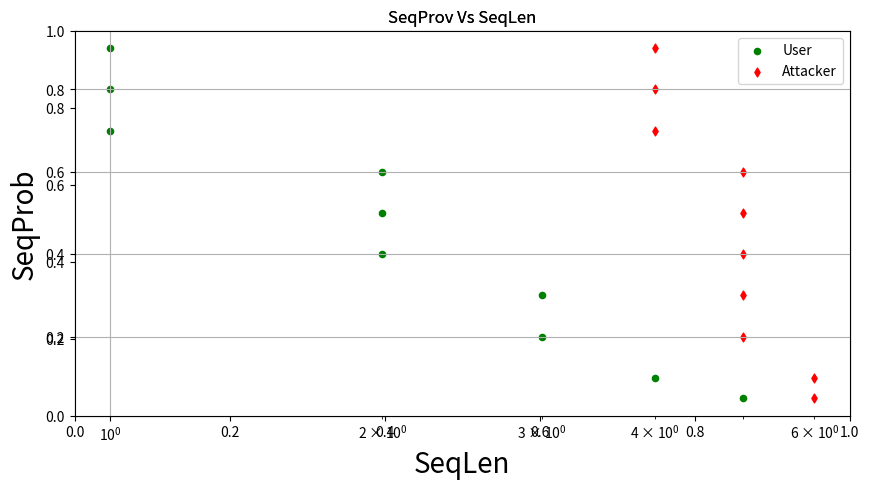

Write the Python code that produced this figure.
import numpy as np
import matplotlib
import matplotlib.pyplot as plt
from collections import deque
import sys
"""
method to create a Dot chart
"""
def CreateDotChart(chartName,chartData,xLable,yLable,chartTitle):
    colours= deque(['g','r'])
    symbols= deque(['o','d'])
    lables = deque(['User','Attacker'])
    # change the size of chart using figsize parameter
    fig =plt.figure(figsize=(10,5))
    plt.title(chartTitle)
    max_x = None
    max_y = None
    max_xn = None
    max_yn = None
    lineList = []
    lineNameList = []

    ax = fig.add_subplot(111)
    for data in chartData:
        lineName, xAxisData,yAxisData= data;
        if len(colours) == 0:
            print >> sys.stderr, "not enough colour for seperation of line"
            return False
        color = colours.popleft()
        symbol = symbols.popleft()
        ax.scatter(xAxisData[0:], yAxisData[0:], c=color, s=20,\
                marker = symbol, label = lables.popleft())
        plt.semilogx()
    
    #set properites for legend
    #fp =  matplotlib.font_manager.FontProperties(size='xx-small')
    #plt.legend(('User',"Attacker"), loc='best',prop=fp)
    #plt.legend(('User',"Attacker"), loc='best')
    plt.legend(loc='best')
    #ticks = arange(-0.06, 0.061, 0.02)
    #xticks(ticks)
    #yticks(ticks)

    ax.set_xlabel(xLable, fontsize=20)
    ax.set_ylabel(yLable, fontsize=20)
    ax.set_title(chartTitle)
    ax.grid(True)
    #plt.legend( tuple(line_list),tuple(confname_list),bbox_to_anchor=(0., 1.02, 1., .102), ncol=2,loc=3,mode="expand", borderaxespad=0.)
    #plt.legend( tuple(line_list),tuple(confname_list), prop =fp, loc=3, bbox_to_anchor=(-0.2,0),borderaxespad=0.)
    #plt.xticks((np.arange(0,max_x+10-(max_x%10)+2*((max_x+10-(max_x%10))/max_xn),(max_x+10-(max_x%10))/max_xn)))
    #plt.yticks((np.arange(0,max_y+10-(max_y%10)+2*((max_y+10-(max_y%10))/max_yn),(max_y+10-(max_y%10))/max_yn)))
    plt.savefig(chartName, format='png') 
    plt.close()
    return True







#usage of CreateChart function
xAxisData1 = [1,1,1,2,2,2,3,3,4,5]
yAxisData1 = [0.9,0.8,0.7,0.6,0.5,0.4,0.3,0.2,0.1,0.05]
xAxisData2 = [4,4,4,5,5,5,5,5,6,6]
yAxisData2 = [0.9,0.8,0.7,0.6,0.5,0.4,0.3,0.2,0.1,0.05]
userData=["ISI1te",xAxisData1,yAxisData1]
attackerData=["ISI1te",xAxisData2,yAxisData2]
chartData = [userData,attackerData]

CreateDotChart("ISI1",chartData,"SeqLen","SeqProb","SeqProv Vs SeqLen")
